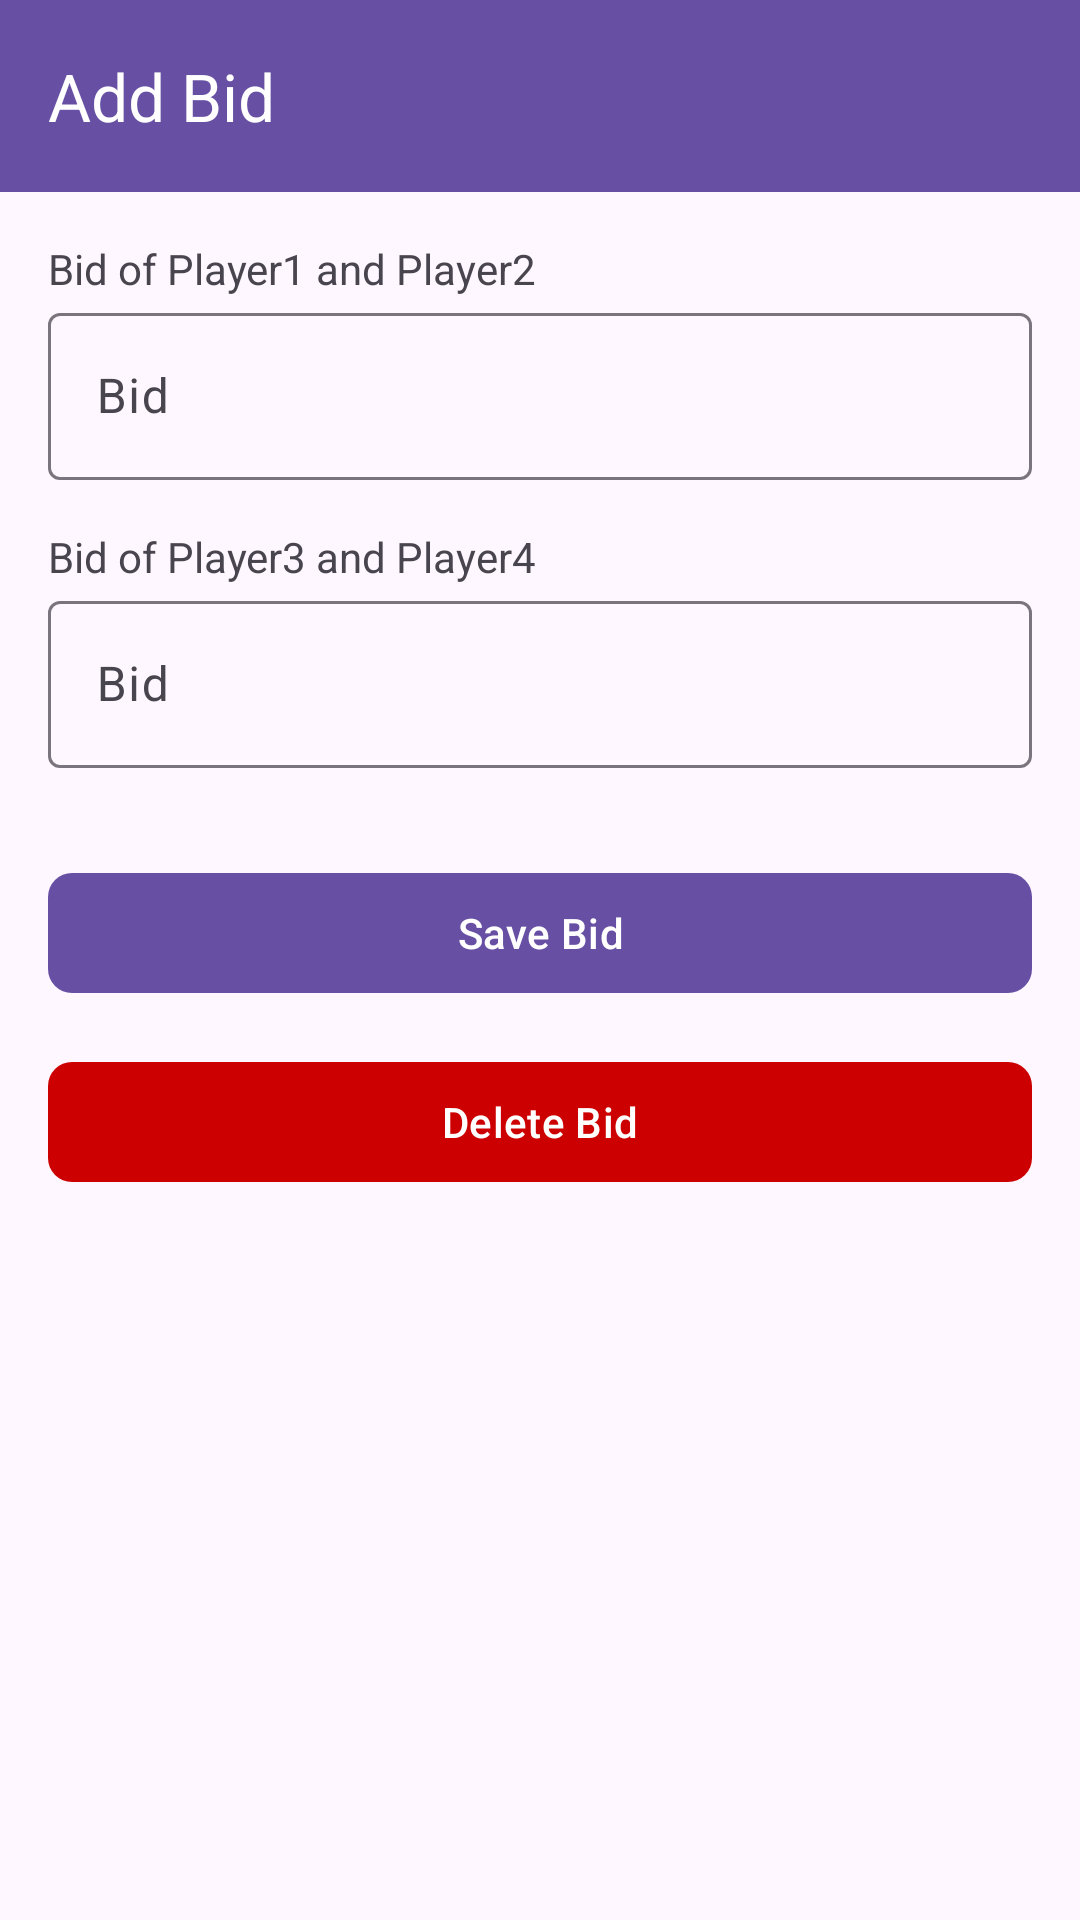

Write the Android layout XML for this screen, with the resource values it uses.
<!-- AndroidManifest.xml: application theme Theme.CardCalculation -->
<!-- res/layout/activity_add_bid.xml -->
<?xml version="1.0" encoding="utf-8"?>
<LinearLayout xmlns:android="http://schemas.android.com/apk/res/android"
    xmlns:app="http://schemas.android.com/apk/res-auto"
    android:layout_width="match_parent"
    android:layout_height="match_parent"
    android:orientation="vertical">

    <com.google.android.material.appbar.MaterialToolbar
        android:id="@+id/toolbar_add_game"
        android:layout_width="match_parent"
        android:layout_height="?attr/actionBarSize"
        android:background="?attr/colorPrimary"
        app:title="Add Bid"
        app:titleTextColor="@android:color/white"
        app:navigationIcon="@drawable/ic_back" />

    <ScrollView
        android:layout_width="match_parent"
        android:layout_height="match_parent"
        android:padding="16dp">

        <LinearLayout
            android:layout_width="match_parent"
            android:layout_height="wrap_content"
            android:orientation="vertical">

            <TextView
                android:id="@+id/team1info"
                android:text="Bid of Player1 and Player2"
                android:layout_width="match_parent"
                android:layout_height="wrap_content"/>

            <com.google.android.material.textfield.TextInputLayout
                android:layout_width="match_parent"
                android:layout_height="wrap_content"
                android:layout_marginBottom="16dp">

                <com.google.android.material.textfield.TextInputEditText
                    android:id="@+id/et_team1bid"
                    android:layout_width="match_parent"
                    android:layout_height="wrap_content"
                    android:hint="Bid"
                    android:inputType="number"
                    android:maxLines="1" />

            </com.google.android.material.textfield.TextInputLayout>


            <TextView
                android:id="@+id/team2info"
                android:text="Bid of Player3 and Player4"
                android:layout_width="match_parent"
                android:layout_height="wrap_content"/>

            <com.google.android.material.textfield.TextInputLayout
                android:layout_width="match_parent"
                android:layout_height="wrap_content"
                android:layout_marginBottom="16dp">

                <com.google.android.material.textfield.TextInputEditText
                    android:id="@+id/et_team2bid"
                    android:layout_width="match_parent"
                    android:layout_height="wrap_content"
                    android:hint="Bid"
                    android:inputType="number"
                    android:maxLines="1" />

            </com.google.android.material.textfield.TextInputLayout>


            <com.google.android.material.button.MaterialButton
                android:id="@+id/btn_save"
                android:layout_width="match_parent"
                android:layout_height="wrap_content"
                android:text="Save Bid"
                android:layout_marginTop="15dp"
                app:cornerRadius="8dp" />

            <com.google.android.material.button.MaterialButton
                android:id="@+id/btn_delete"
                android:layout_width="match_parent"
                android:layout_height="wrap_content"
                android:text="Delete Bid"
                app:backgroundTint="@android:color/holo_red_dark"
                android:layout_marginTop="15dp"
                app:cornerRadius="8dp" />

        </LinearLayout>
    </ScrollView>

</LinearLayout>
<!-- resources referenced by this layout -->
<resources>
  <style name="Theme.CardCalculation" parent="Base.Theme.CardCalculation" />
  <style name="Base.Theme.CardCalculation" parent="Theme.Material3.DayNight.NoActionBar">
          
          
      </style>
</resources>
